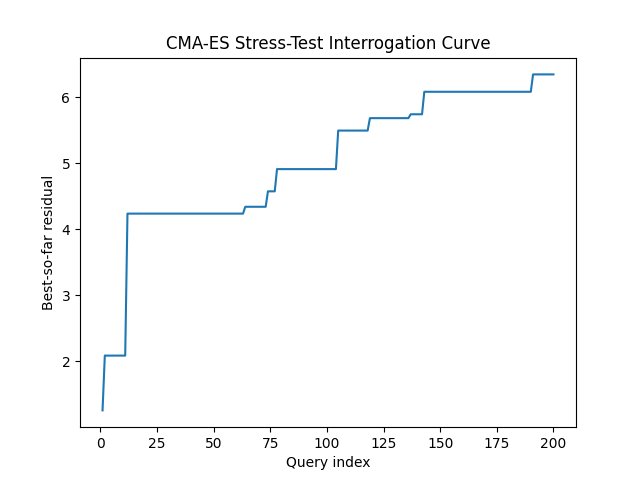

Data behind this chart, as committed beside it:
query, best_residual, attempts
1, 1.257, 1
2, 2.086, 2
3, 2.086, 3
4, 2.086, 4
5, 2.086, 5
6, 2.086, 6
7, 2.086, 7
8, 2.086, 8
9, 2.086, 9
10, 2.086, 10
11, 2.086, 11
12, 4.236, 12
13, 4.236, 13
14, 4.236, 14
15, 4.236, 15
16, 4.236, 16
17, 4.236, 17
18, 4.236, 18
19, 4.236, 19
20, 4.236, 20
21, 4.236, 21
22, 4.236, 22
23, 4.236, 23
24, 4.236, 24
25, 4.236, 25
26, 4.236, 26
27, 4.236, 27
28, 4.236, 28
29, 4.236, 29
30, 4.236, 30
31, 4.236, 31
32, 4.236, 32
33, 4.236, 33
34, 4.236, 34
35, 4.236, 35
36, 4.236, 36
37, 4.236, 37
38, 4.236, 38
39, 4.236, 39
40, 4.236, 40
41, 4.236, 41
42, 4.236, 42
43, 4.236, 43
44, 4.236, 44
45, 4.236, 45
46, 4.236, 46
47, 4.236, 47
48, 4.236, 48
49, 4.236, 49
50, 4.236, 50
51, 4.236, 51
52, 4.236, 52
53, 4.236, 53
54, 4.236, 54
55, 4.236, 55
56, 4.236, 56
57, 4.236, 57
58, 4.236, 58
59, 4.236, 59
60, 4.236, 60
... 140 more rows
